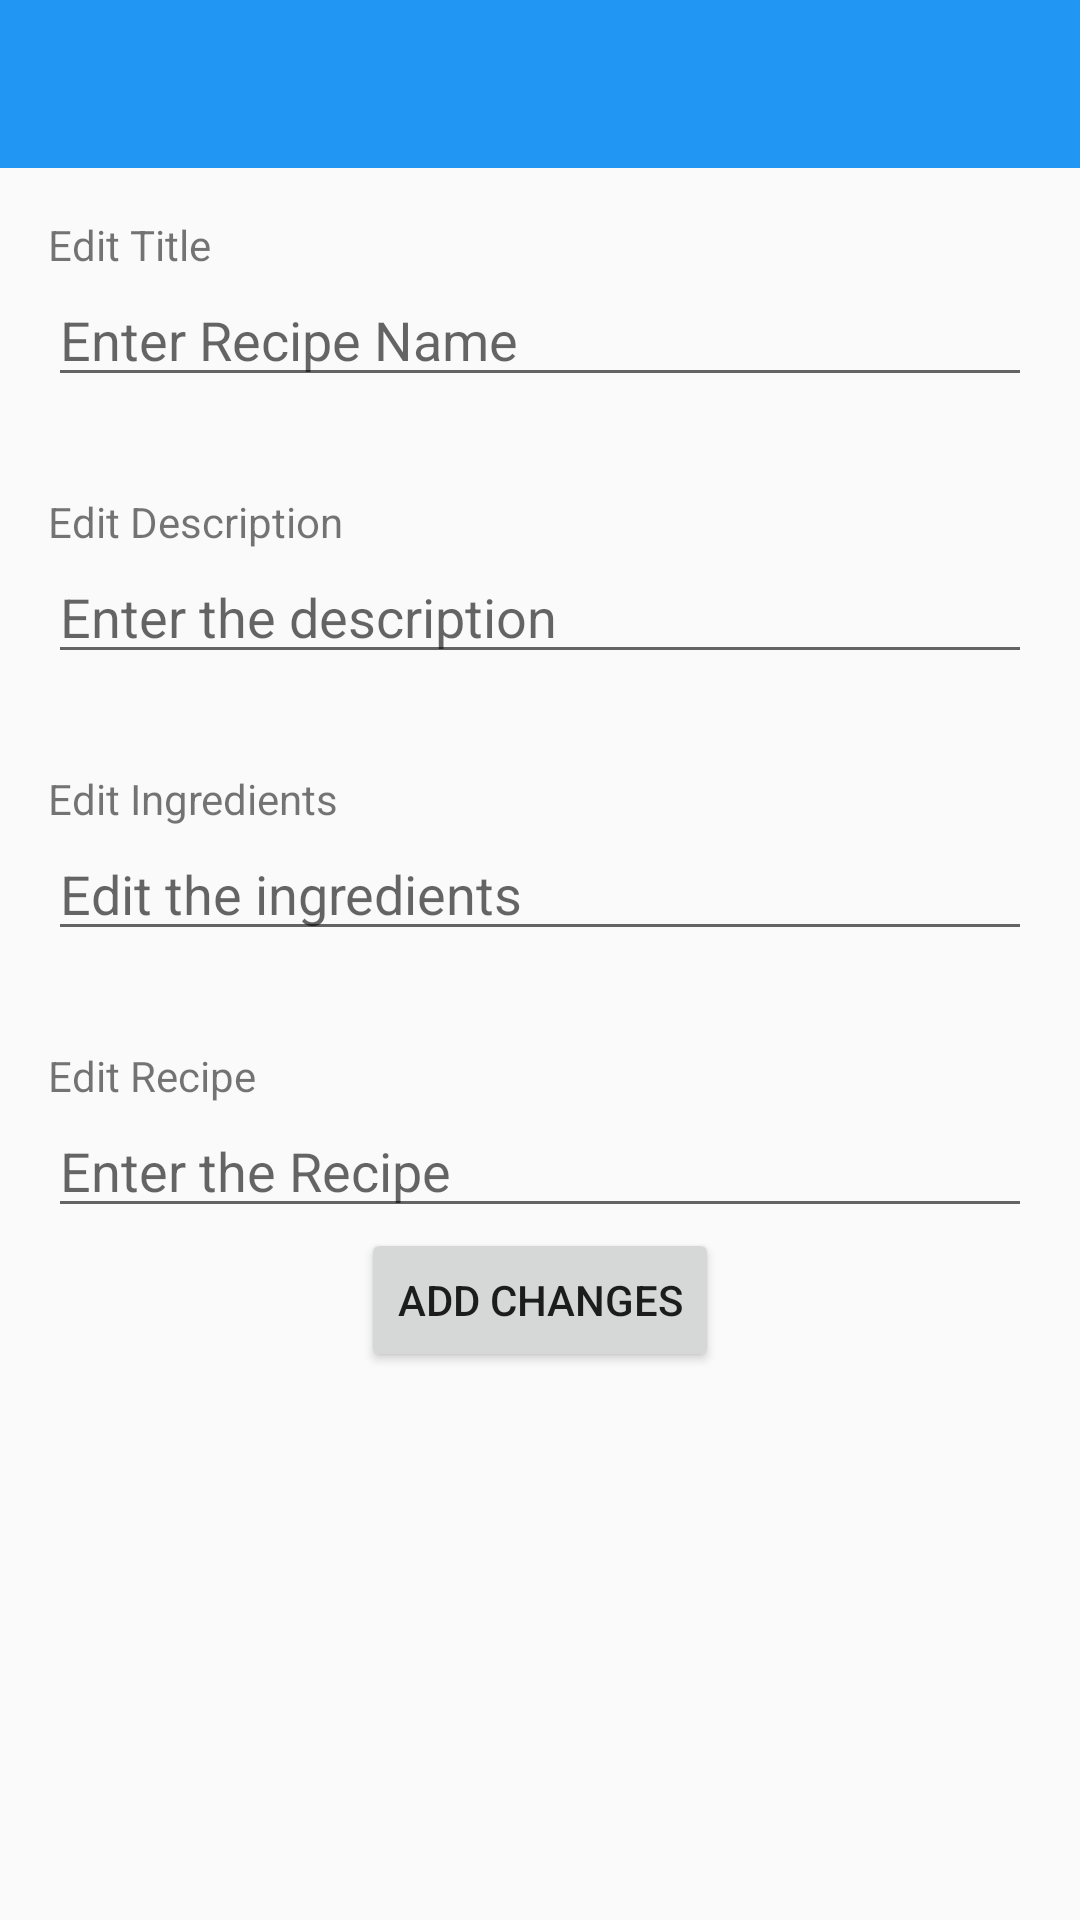

The Android layout XML behind this screen, and the referenced resources:
<!-- AndroidManifest.xml: application theme Theme.AppCompat.Light.NoActionBar -->
<!-- res/layout/activity_edit_recipe.xml -->
<?xml version="1.0" encoding="utf-8"?>
<android.widget.RelativeLayout xmlns:android="http://schemas.android.com/apk/res/android"
    xmlns:app="http://schemas.android.com/apk/res-auto"
    xmlns:tools="http://schemas.android.com/tools"
    android:layout_width="wrap_content"
    android:layout_height="wrap_content"
    tools:context=".EditRecipeActivity"
    android:orientation="vertical">

    <include
        android:id="@+id/app_bar"
        layout="@layout/app_bar">
    </include>

    <ScrollView
        android:layout_width="match_parent"
        android:layout_height="match_parent"
        android:padding="16dp"
        android:layout_below="@id/app_bar">

        <RelativeLayout
            android:layout_width="match_parent"
            android:layout_height="match_parent">

            <TextView
                android:id="@+id/change_title"
                android:layout_width="match_parent"
                android:layout_height="wrap_content"
                android:text="Edit Title"
                app:layout_constraintEnd_toEndOf="parent"
                app:layout_constraintStart_toStartOf="parent"
                app:layout_constraintTop_toTopOf="parent" />


            <EditText
                android:id="@+id/change_edit_name"
                android:layout_width="match_parent"
                android:layout_height="wrap_content"
                android:layout_below="@id/change_title"
                android:ems="10"
                android:hint="Enter Recipe Name"
                android:inputType="textMultiLine"
                android:text="" />

            <TextView
                android:id="@+id/change_desc"
                android:layout_width="match_parent"
                android:layout_height="wrap_content"
                android:layout_below="@id/change_edit_name"
                android:paddingTop="32dp"
                android:text="Edit Description" />

            <EditText
                android:id="@+id/change_edit_desc"
                android:layout_width="match_parent"
                android:layout_height="wrap_content"
                android:ems="10"
                android:hint="Enter the description"
                android:inputType="textMultiLine"
                android:text=""
                android:layout_below="@id/change_desc" />

            <TextView
                android:id="@+id/change_ingredients"
                android:layout_width="match_parent"
                android:layout_height="wrap_content"
                android:paddingTop="32dp"
                android:text="Edit Ingredients"
                android:layout_below="@id/change_edit_desc"/>

            <EditText
                android:id="@+id/change_edit_ingredients"
                android:layout_width="match_parent"
                android:layout_height="wrap_content"
                android:ems="10"
                android:hint="Edit the ingredients"
                android:inputType="textMultiLine"
                android:text=""
                android:layout_below="@id/change_ingredients"/>

            <TextView
                android:id="@+id/change_content_title"
                android:layout_width="match_parent"
                android:layout_height="wrap_content"
                android:layout_below="@id/change_edit_ingredients"
                android:paddingTop="32dp"
                android:text="Edit Recipe" />



            <EditText
                android:id="@+id/change_edit_content"
                android:layout_width="match_parent"
                android:layout_height="wrap_content"
                android:layout_below="@id/change_content_title"
                android:inputType="textMultiLine"
                android:text=""
                android:hint="Enter the Recipe"/>

            <Button
                android:id="@+id/submit_changes"
                android:layout_width="wrap_content"
                android:layout_height="wrap_content"
                android:layout_below="@id/change_edit_content"
                android:layout_centerHorizontal="true"
                android:onClick="SubmitChanges"
                android:text="Add Changes" />

        </RelativeLayout>

    </ScrollView>

</android.widget.RelativeLayout>
<!-- res/layout/app_bar.xml (included above) -->
<?xml version="1.0" encoding="utf-8"?>
<androidx.appcompat.widget.Toolbar xmlns:android="http://schemas.android.com/apk/res/android"
    xmlns:app="http://schemas.android.com/apk/res-auto"
    android:layout_width="match_parent"
    android:layout_height="wrap_content"
    app:theme="@style/CustomToolbarStyle"
    app:titleTextColor="@color/white"
    app:popupTheme="@style/CustomPopupStyle">


</androidx.appcompat.widget.Toolbar>
<!-- resources referenced by this layout -->
<resources>
  <color name="white">#FFFFFF</color>
  <style name="CustomPopupStyle" parent="Theme.AppCompat.Light.NoActionBar">
          <item name="android:background">@color/skyblue</item>
          <item name="overlapAnchor">false</item>
          <item name="android:textColor">@color/white</item>
  
      </style>
  <style name="CustomToolbarStyle" parent="Theme.AppCompat.Light.NoActionBar">
          <item name="android:background">@color/skyblue</item>
      </style>
  <color name="skyblue">#2196F3</color>
</resources>
